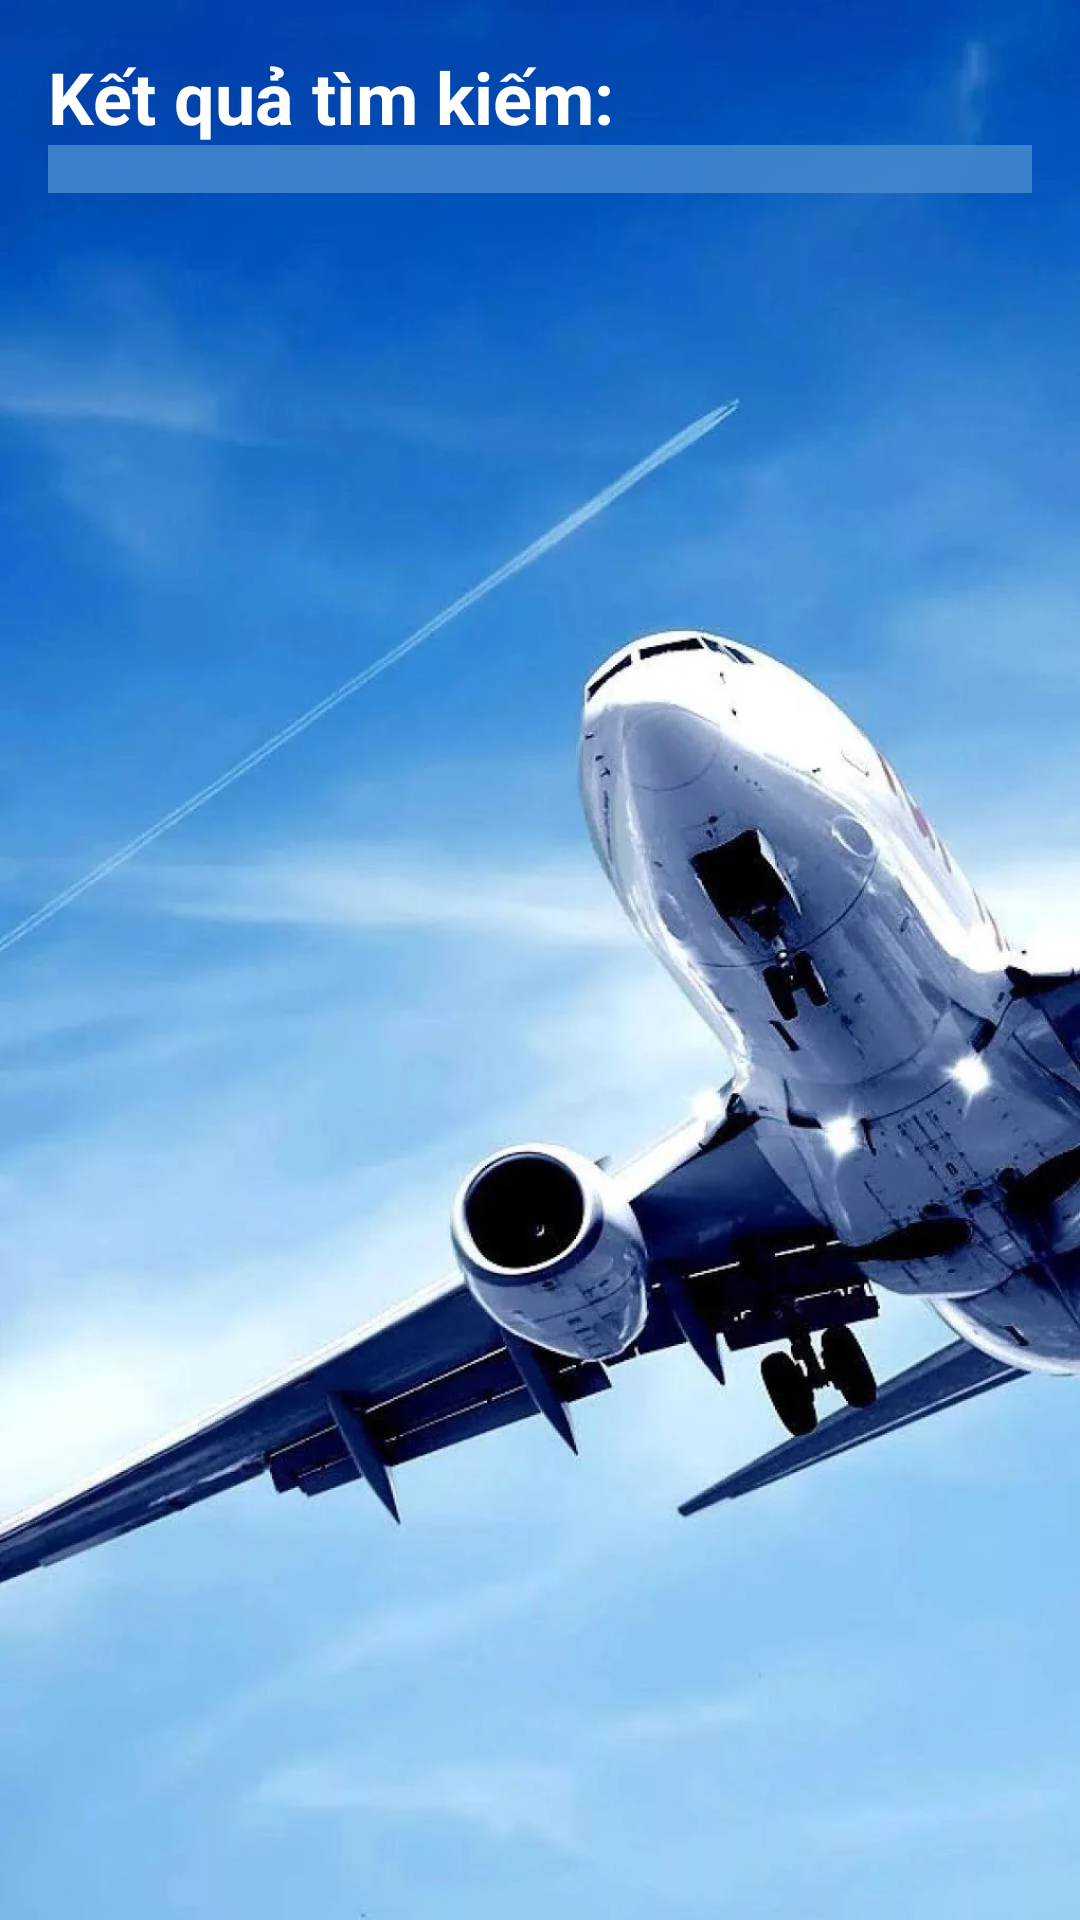

This screen was rendered from an Android layout file. Write that file and the resources it references.
<!-- AndroidManifest.xml: application theme Theme.BanVe -->
<!-- res/layout/activity_flight_list.xml -->
<?xml version="1.0" encoding="utf-8"?>
<RelativeLayout xmlns:android="http://schemas.android.com/apk/res/android"
    android:layout_width="match_parent"
    android:layout_height="match_parent"
    android:background="@drawable/maybay">

    <LinearLayout
        android:layout_width="match_parent"
        android:layout_height="wrap_content"
        android:orientation="vertical"
        android:padding="16dp">
        <TextView
            android:id="@+id/tvHistoryTitle"
            android:layout_width="wrap_content"
            android:layout_height="wrap_content"
            android:text="Kết quả tìm kiếm: "
            android:textColor="@android:color/white"
            android:textSize="24sp"
            android:textStyle="bold" />
    <LinearLayout
        android:layout_width="match_parent"
        android:layout_height="wrap_content"
        android:background="#D3478CCF"
        android:gravity="center"
        android:orientation="vertical">



        <ListView
            android:id="@+id/listViewFlights"
            android:layout_width="match_parent"
            android:layout_height="match_parent"
            android:layout_marginTop="16dp" />
    </LinearLayout>

    </LinearLayout>

</RelativeLayout>
<!-- resources referenced by this layout -->
<resources>
  <!-- drawable maybay: png bitmap (drawable, 93984 bytes) -->
  <style name="Theme.BanVe" parent="Base.Theme.BanVe" />
  <style name="Base.Theme.BanVe" parent="Theme.Material3.DayNight.NoActionBar">
          
          
      </style>
</resources>
